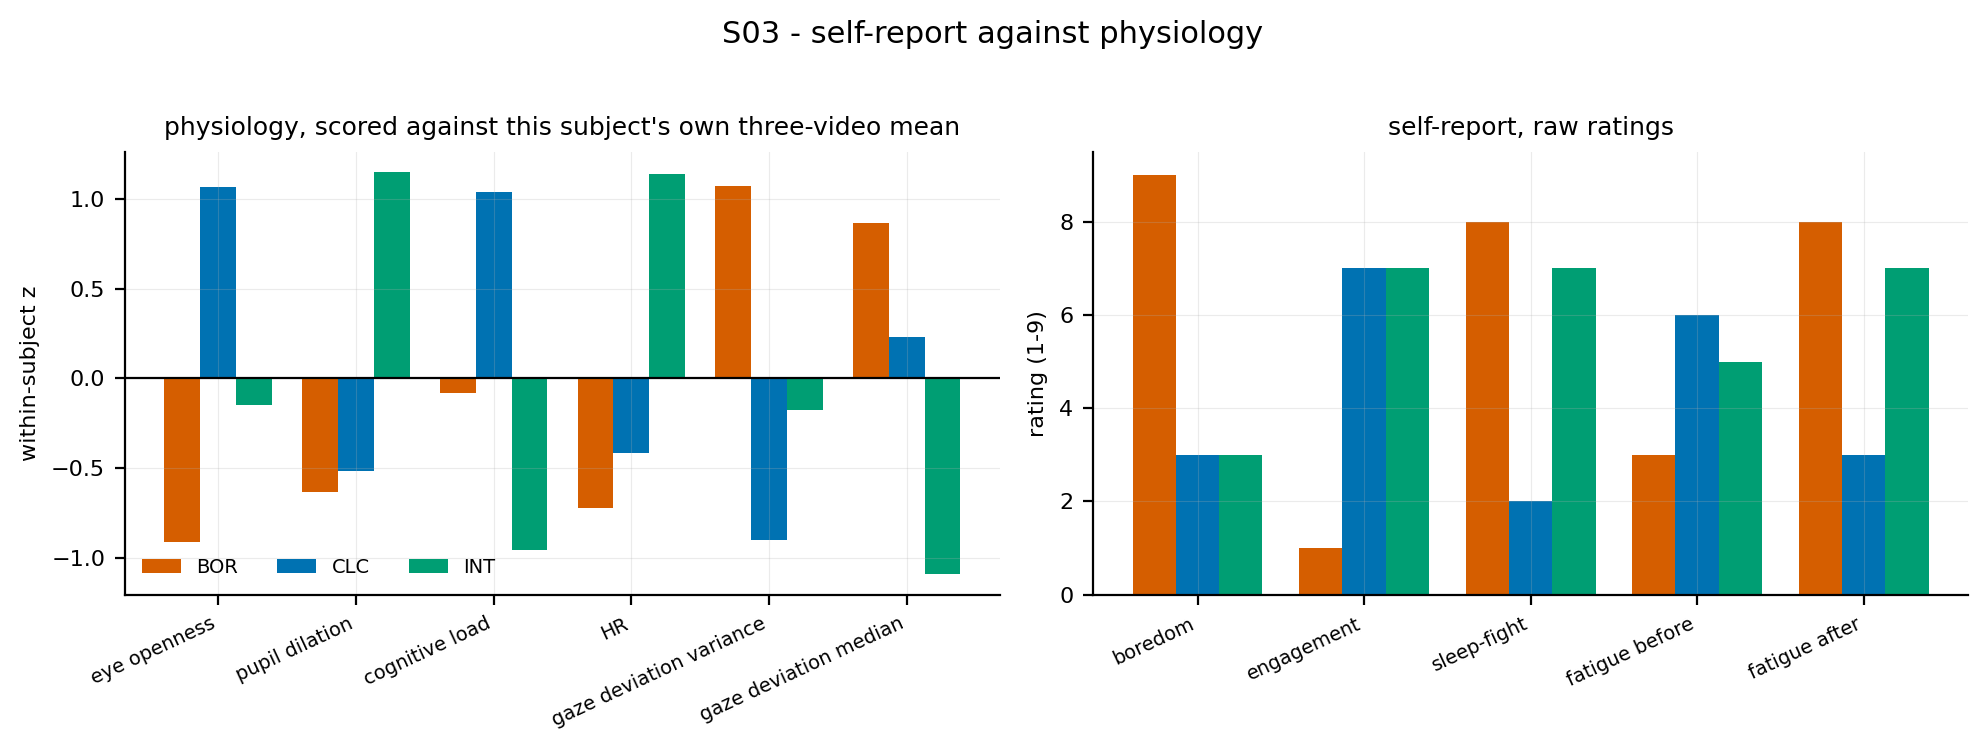

The file beside this chart, header and first rows:
subject, stimulus, quantity, value, kind
S03, BOR, eye openness, -0.9161, within-subject z
S03, BOR, pupil dilation, -0.6336, within-subject z
S03, BOR, cognitive load, -0.08218, within-subject z
S03, BOR, HR, -0.7246, within-subject z
S03, BOR, gaze deviation variance, 1.076, within-subject z
S03, BOR, gaze deviation median, 0.8655, within-subject z
S03, CLC, eye openness, 1.067, within-subject z
S03, CLC, pupil dilation, -0.5193, within-subject z
S03, CLC, cognitive load, 1.039, within-subject z
S03, CLC, HR, -0.4163, within-subject z
S03, CLC, gaze deviation variance, -0.9016, within-subject z
S03, CLC, gaze deviation median, 0.2292, within-subject z
S03, INT, eye openness, -0.1507, within-subject z
S03, INT, pupil dilation, 1.153, within-subject z
S03, INT, cognitive load, -0.9564, within-subject z
S03, INT, HR, 1.141, within-subject z
S03, INT, gaze deviation variance, -0.174, within-subject z
S03, INT, gaze deviation median, -1.095, within-subject z
S03, BOR, boredom, 9, self-report
S03, BOR, engagement, 1, self-report
S03, BOR, sleep-fight, 8, self-report
S03, BOR, fatigue before, 3, self-report
S03, BOR, fatigue after, 8, self-report
S03, CLC, boredom, 3, self-report
S03, CLC, engagement, 7, self-report
S03, CLC, sleep-fight, 2, self-report
S03, CLC, fatigue before, 6, self-report
S03, CLC, fatigue after, 3, self-report
S03, INT, boredom, 3, self-report
S03, INT, engagement, 7, self-report
S03, INT, sleep-fight, 7, self-report
S03, INT, fatigue before, 5, self-report
S03, INT, fatigue after, 7, self-report
